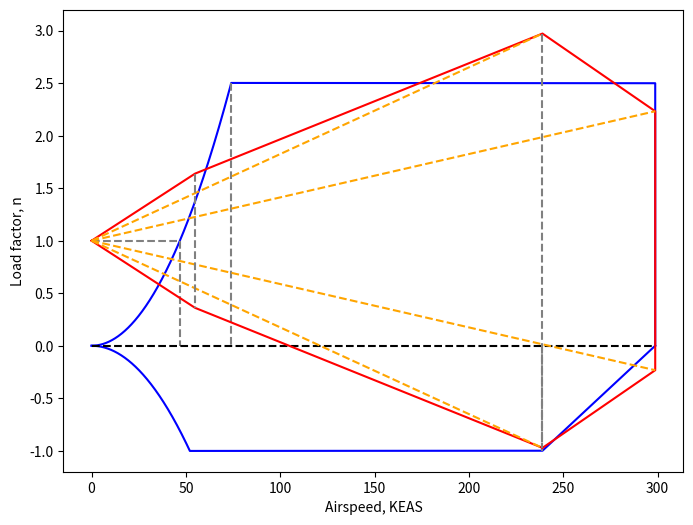

This chart was generated by the following Python code:
import numpy as np
import math
import matplotlib.pyplot as plt

#Using imperial units, graph is in KEAS
WS_ratio = 6086 * 0.020885      #Weight to Wing area ratio (lbs/ft^2)
rho = 0.316  * 0.0624279606     #Density at cruise(lbs/ft^3)
C_la = 4.87                     #Lift aoa slope (rad)
MAC = 6.2 * 3.2808              #Mean Aerodynamic Chord length (ft)

#Values read from graph in WP2
C_Lmax = 2.066      
C_DatCLmax = 0.0375
C_Lmax_neg = -1.67
C_DatCLmax_neg = 0.035

n_max = 2.5                     #Given our aircraft weight
n_min = -1                      #Given our aircraft weight
H = 39000                       #Altitude at cruise in ft

C_Nmax = math.sqrt(C_Lmax**2 + (C_DatCLmax)**2 )
C_Nmin = -math.sqrt(C_Lmax_neg**2 + (C_DatCLmax_neg)**2 )

#Speeds in feet
V_S = math.sqrt(2*WS_ratio/(rho*C_Nmax))     #+1g stall speed
V_A = 0                                      #Minimum Speed, calculated later on code
V_B = 0                                      #High lift at max aoa - using equation from BS student papers, calculated later
V_C = 239 * 1.68781                          #Cruise Speed
V_D = 1.25*V_C                               #Dive Speed, taking regulations for minimum value

#Maneuver load diagram
V1_array = []
N1_array = []

V2_array = []
N2_array = []

V = np.linspace(0,400, 4000)

for v in V:
    n = (0.5 * rho * (v)**2 * C_Nmax)/WS_ratio      #Test some speeds until speed at which n=2.5 is reached
    V1_array = np.append(V1_array, v)               #Append values to array for plotting
    N1_array = np.append(N1_array, n)

    if n >= n_max:
        if v <= V_S * n_max**0.5:
            V_A = V_S * n_max**0.5      #Minimum value for V_A
        else:
            V_A = v                     #If v at n=2.5 is greater than minimum, then assign that value as V_A
        break

for v in V:
    n = (0.5 * rho * (v)**2 * C_Nmin)/WS_ratio
    V2_array = np.append(V2_array, v)
    N2_array = np.append(N2_array, n)
 
    if n <= n_min:
        break

V1_array = np.append(V1_array, [V_C, V_D, V_D]) * 0.592484  #Convert values to kt
N1_array = np.append(N1_array, [n_max, n_max, 0])

V2_array = np.append(V2_array, [V_C, V_D]) * 0.592484       #Convert values to kt
N2_array = np.append(N2_array, [n_min, 0])

plt.figure(figsize=(8, 6))

plt.plot(V1_array, N1_array, 'blue')
plt.plot(V2_array, N2_array, 'blue')
plt.plot([0, V_S * 0.592484], [1, 1], 'gray', linestyle='dashed')
plt.plot([V_S * 0.592484, V_S * 0.592484], [1, 0], 'gray', linestyle='dashed')
plt.plot([V_A * 0.592484, V_A * 0.592484], [2.5, 0], 'gray', linestyle='dashed')
plt.plot([V_C * 0.592484, V_C * 0.592484], [0, -1], 'gray', linestyle='dashed')
plt.plot([0, V_D * 0.592484], [0, 0], 'black', linestyle='dashed')
plt.ylim(-1.2,3.2)
plt.xlabel('Airspeed, KEAS')
plt.ylabel('Load factor, n')

#Gust diagram

mu_g = (2*WS_ratio)/(rho * C_la * MAC * 32.2)

K = (0.88 * mu_g)/(5.3 + mu_g)
'''
a = (0.5*rho*C_Nmax)
b = -(C_la * K * 48)/(498)
c = -WS_ratio
V_B = (-b + math.sqrt(b**2 - 4*a*c))/(2*a)      #V_B may not be less than the speed determined from the intersection of the C_N_max line and the gust line marked V_B, Roskam
'''

U_ref = (44-20.86)/(15000-60000) * (H - 15000) + 44    #Linearization from values given in CS-25.341 (a)(5)

V_B = V_S * (1 + (K * U_ref * V_C * C_la)/(498*WS_ratio))**0.5  #Given by CS-25 book 1 

if V_B >= V_C - 1.32 * U_ref:                    #V_C >= V_B + 1.32 * U_ref
    V_B = V_C - 1.32 * U_ref

#High aoa, Cruise, Dive
u_hat = np.array([48, 34, 17])                  #Obtained from statistical data
speeds = np.array([V_B,V_C,V_D])


delta_n = (rho * speeds * C_la * K * u_hat )/(2 * WS_ratio)

n_lim = n_max
if n_max < 1+ delta_n[1]:               #Get the limiting load factor, checking if the gust diagram values exceed n_max
    n_lim = 1+ delta_n[1]

V_S *= 0.592484
V_A *= 0.592484
V_B *= 0.592484
V_C *= 0.592484
V_D *= 0.592484

V3_array = [0, V_B, V_C, V_D, V_D, V_C, V_B, 0]
N3_array = [1, delta_n[0]+1, delta_n[1]+1, delta_n[2]+1, 1-delta_n[2], 1-delta_n[1], 1-delta_n[0], 1]

plt.plot(V3_array, N3_array, 'red')
#plt.plot([0, V_B], [1, 1+ delta_n[0]], 'orange', linestyle='dashed')
plt.plot([0, V_C], [1, 1+ delta_n[1]], 'orange', linestyle='dashed')
plt.plot([0, V_D], [1, 1+ delta_n[2]], 'orange', linestyle='dashed')
#plt.plot([0, V_D], [1, 1], 'orange', linestyle='dashed')
#plt.plot([0, V_B], [1, 1- delta_n[0]], 'orange', linestyle='dashed')
plt.plot([0, V_C], [1, 1- delta_n[1]], 'orange', linestyle='dashed')
plt.plot([0, V_D], [1, 1- delta_n[2]], 'orange', linestyle='dashed')
plt.plot([V_B, V_B], [1+ delta_n[0], 1- delta_n[0]], 'gray', linestyle='dashed')
plt.plot([V_C, V_C], [1+ delta_n[1], 1- delta_n[1]], 'gray', linestyle='dashed')

plt.xlabel('Airspeed, KEAS')
plt.ylabel('Load factor, n')
plt.ylim(-1.2,3.2)
plt.show()